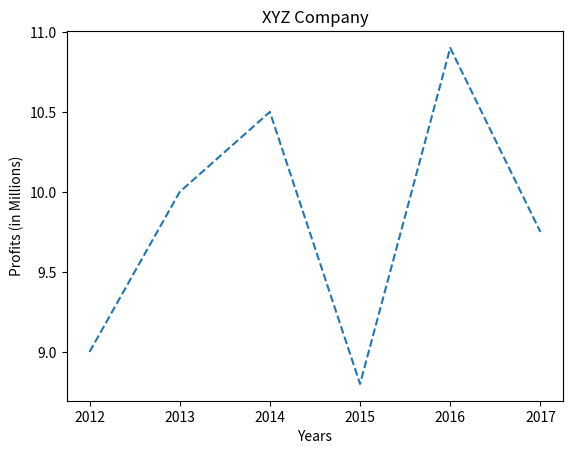

Write the Python code that produced this figure.
import matplotlib.pyplot as plt
X = [2012, 2013, 2014, 2015, 2016, 2017]
y = [9, 10, 10.5, 8.8, 10.9, 9.75]
plt.plot(X, y, linestyle='dashed')
plt.xlabel("Years")
plt.ylabel("Profits (in Millions)")
plt.title("XYZ Company")
plt.show()